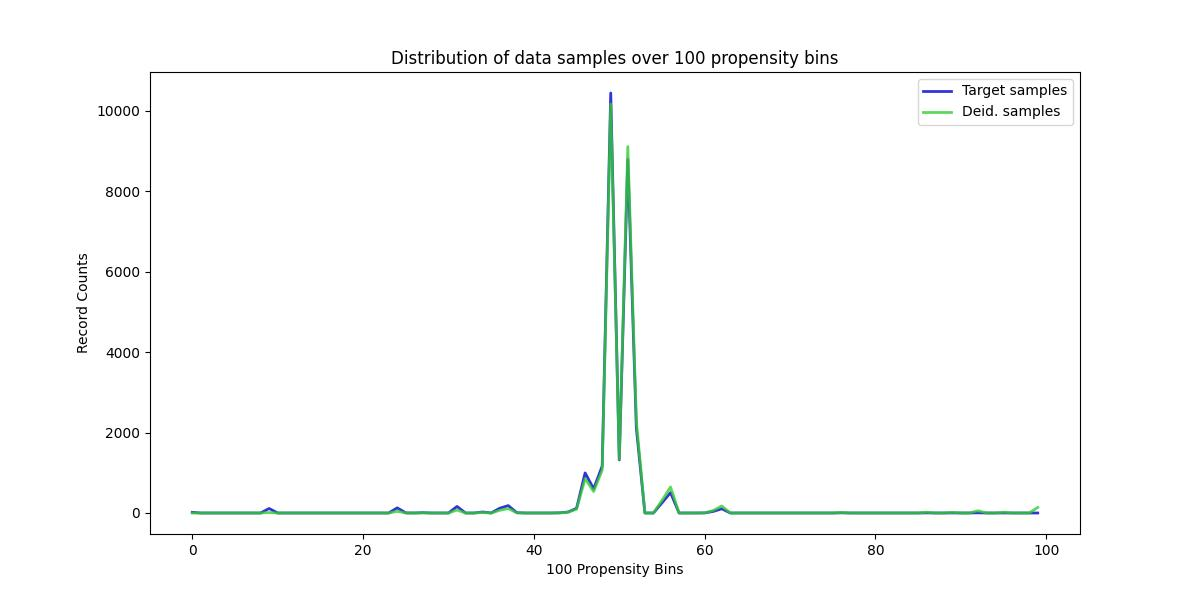

The table this chart was drawn from, first rows:
, Target samples, Deid. samples
0, 16, 0
1, 0, 0
2, 0, 0
3, 0, 0
4, 0, 0
5, 0, 0
6, 0, 0
7, 0, 0
8, 0, 0
9, 112, 11
10, 0, 0
11, 0, 0
12, 0, 0
13, 0, 0
14, 0, 0
15, 0, 0
16, 0, 0
17, 0, 0
18, 0, 0
19, 0, 0
20, 0, 0
21, 0, 0
22, 0, 0
23, 0, 0
24, 128, 41
25, 3, 1
26, 0, 0
27, 8, 3
28, 0, 0
29, 0, 0
30, 0, 0
31, 163, 73
32, 0, 0
33, 0, 0
34, 25, 13
35, 0, 0
36, 118, 67
37, 184, 110
38, 8, 5
39, 0, 0
40, 0, 0
41, 0, 0
42, 0, 0
43, 4, 3
44, 24, 19
45, 116, 96
46, 997, 854
47, 600, 534
48, 1167, 1066
49, 10442, 10167
50, 1320, 1335
51, 8788, 9110
52, 2112, 2288
53, 0, 0
54, 0, 0
55, 251, 311
56, 506, 647
57, 0, 0
58, 0, 0
59, 0, 0
... 40 more rows
